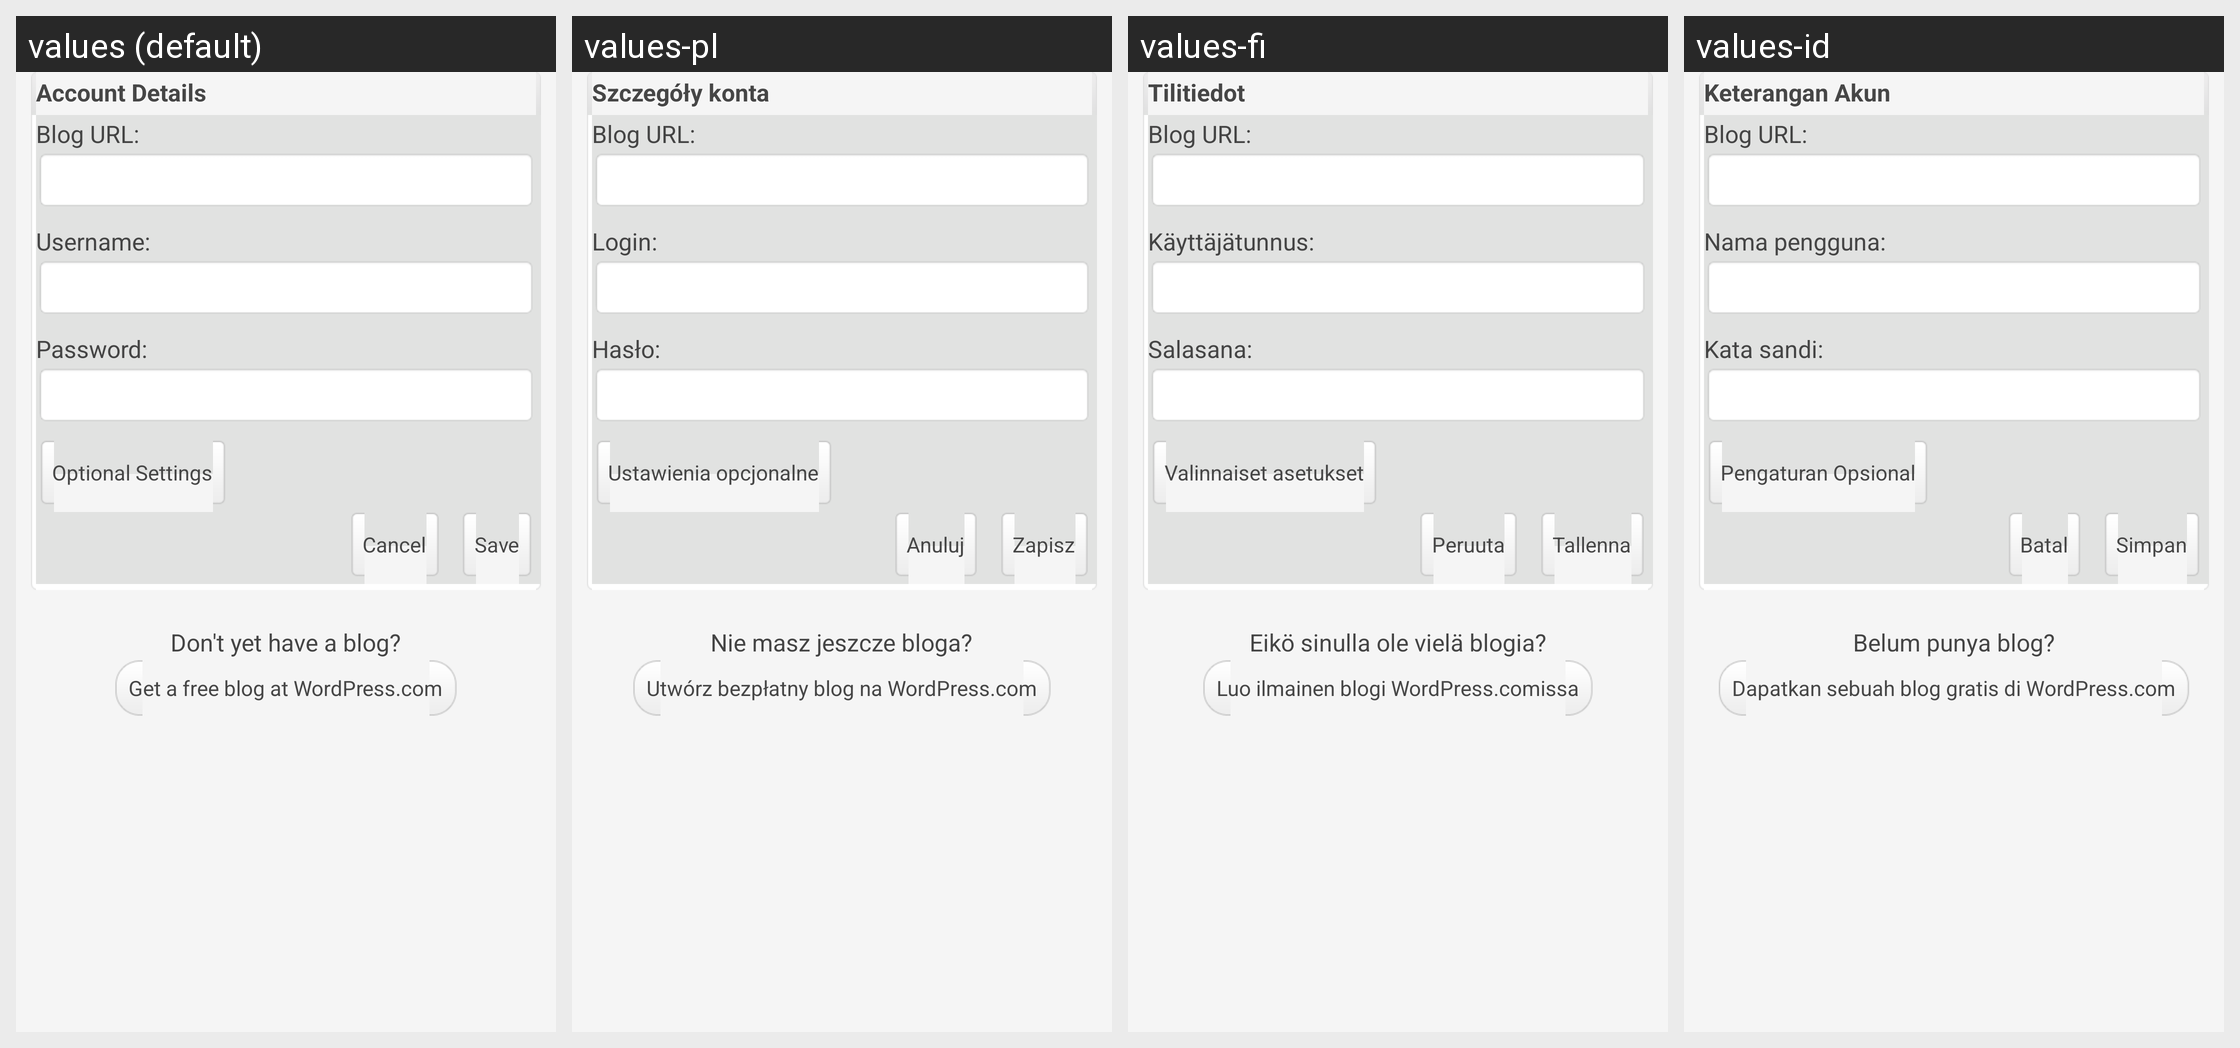

For this localized Android screen grid, give each drawn string resource with its value in every locale shown.
Android screen res/layout/add_account.xml rendered under 4 locales, left to right: values (default), values-pl, values-fi, values-id. Device: Nexus 5 (rendered at 1080×1920; each locale shown at half size, 540×960, under a caption strip naming it); theme WordPress.
Other locales in the repository, not shown: values-bs, values-ca, values-cs, values-da, values-de, values-es, values-fr, values-hr, values-hu, values-in, values-it, values-ja, values-mk, values-nb, values-pt, values-ru, values-sk, values-sv, values-tr, values-zh.
Strings drawn on this screen, with the default value and each locale's value (text and hints the layout hard-codes, and strings that could not be matched under every locale, appear in the picture but are not listed):

account_details
  values: Account Details
  values-pl: Szczegóły konta
  values-fi: Tilitiedot
  values-id: Keterangan Akun

username
  values: Username:
  values-pl: Login:
  values-fi: Käyttäjätunnus:
  values-id: Nama pengguna:

password
  values: Password:
  values-pl: Hasło:
  values-fi: Salasana:
  values-id: Kata sandi:

optional_settings
  values: Optional Settings
  values-pl: Ustawienia opcjonalne
  values-fi: Valinnaiset asetukset
  values-id: Pengaturan Opsional

save
  values: Save
  values-pl: Zapisz
  values-fi: Tallenna
  values-id: Simpan

cancel
  values: Cancel
  values-pl: Anuluj
  values-fi: Peruuta
  values-id: Batal

dont_yet_have_a_blog
  values: Don't yet have a blog?
  values-pl: Nie masz jeszcze bloga?
  values-fi: Eikö sinulla ole vielä blogia?
  values-id: Belum punya blog?

get_free_blog
  values: Get a free blog at WordPress.com
  values-pl: Utwórz bezpłatny blog na WordPress.com
  values-fi: Luo ilmainen blogi WordPress.comissa
  values-id: Dapatkan sebuah blog gratis di WordPress.com
